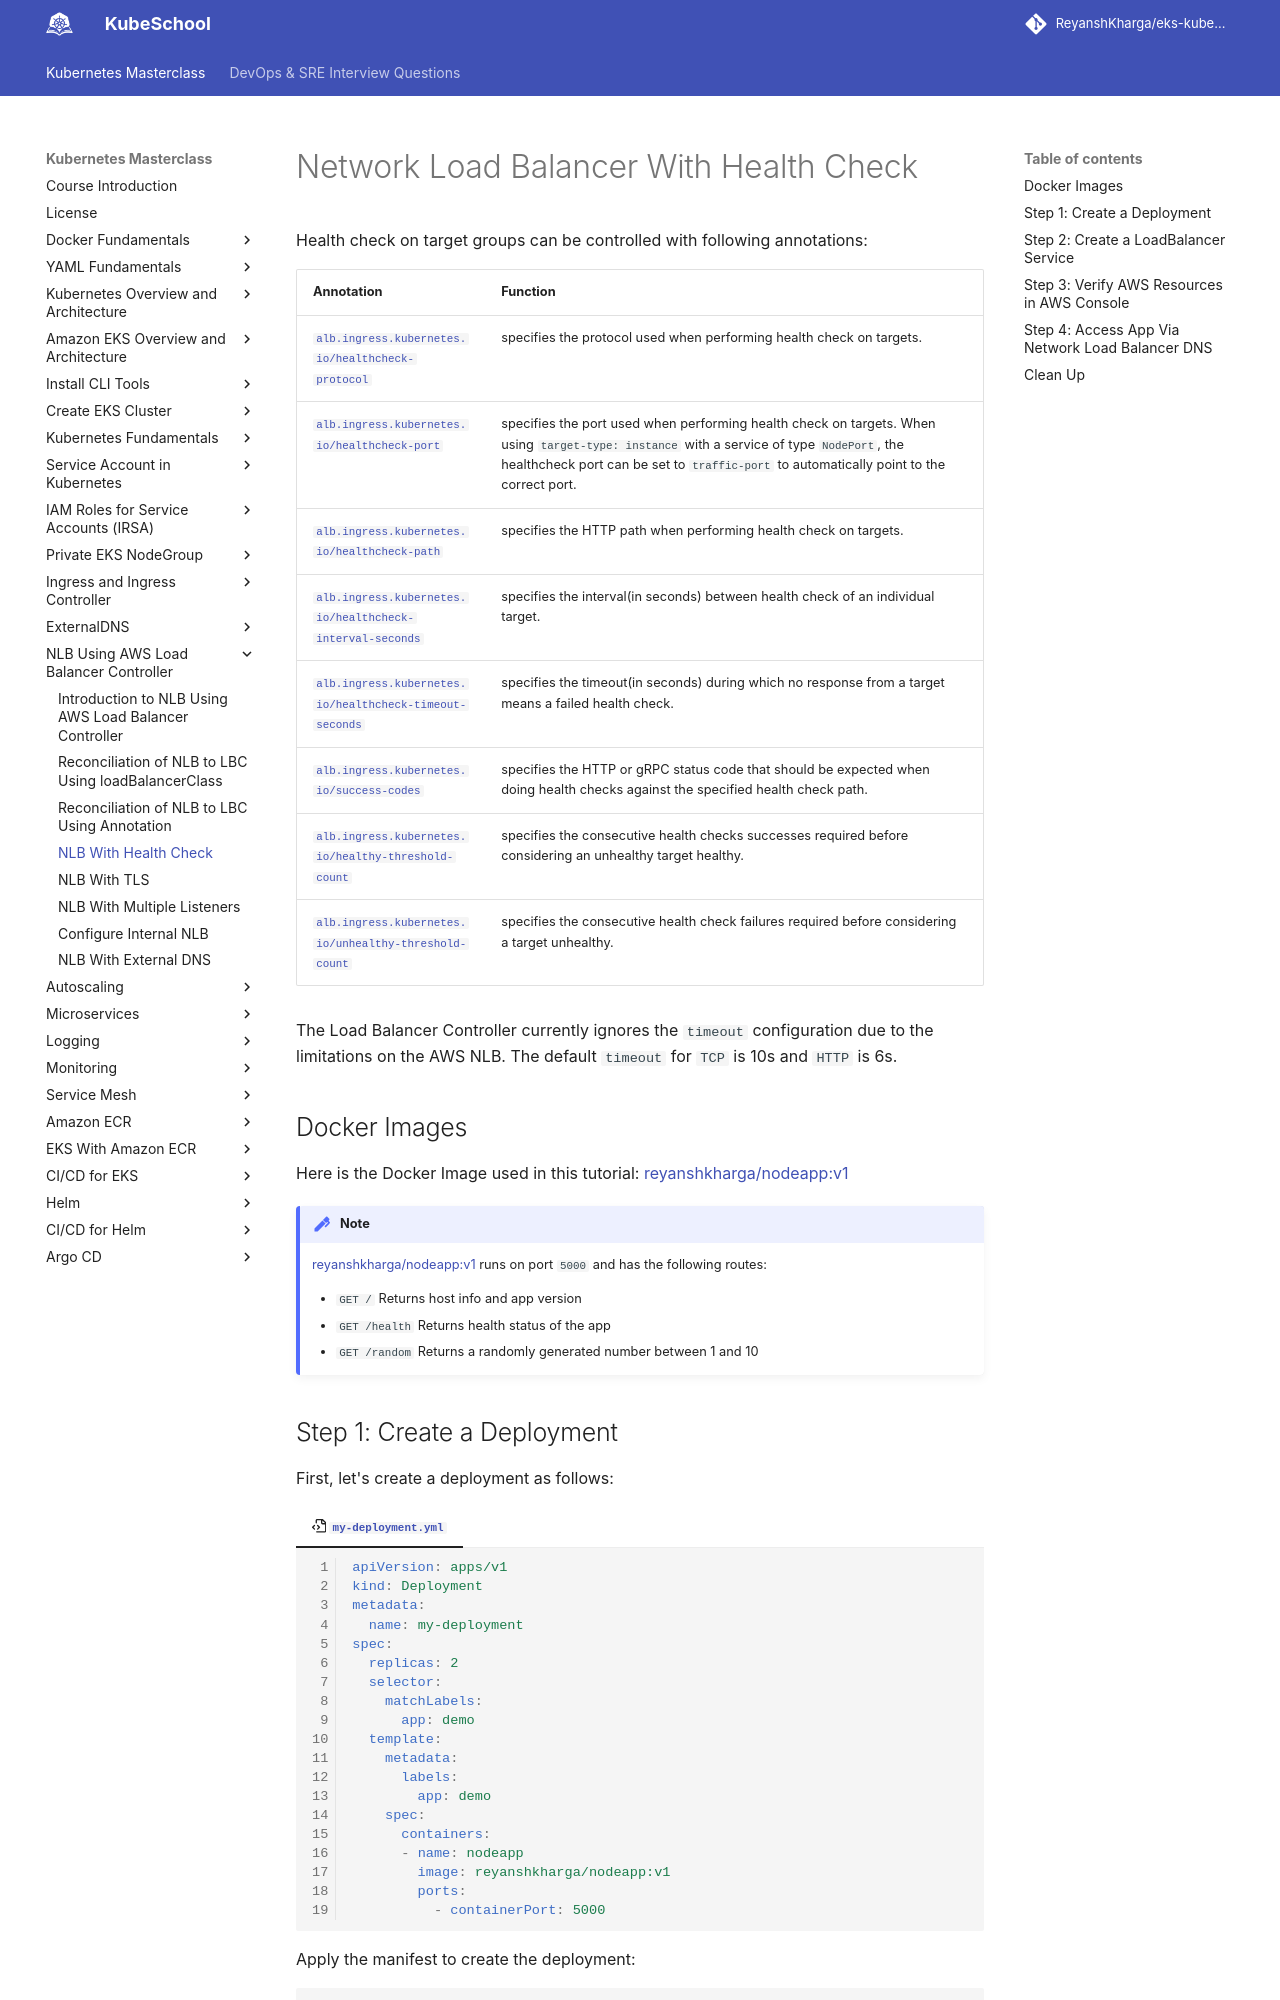

repository: ReyanshKharga/kloudkoncepts · page: kubernetes-on-eks/nlb-using-aws-load-balancer-controller/nlb-with-health-check/index.html · generator: mkdocs

---
description: Enhance Network Load Balancer (NLB) performance with Health Check. Learn how to optimize NLB for reliable and efficient load balancing.
---

# Network Load Balancer With Health Check

Health check on target groups can be controlled with following annotations:

| Annotation | Function |
|------------|------------|
| <a>`alb.ingress.kubernetes.io/healthcheck-protocol`</a> |specifies the protocol used when performing health check on targets. |
| <a>`alb.ingress.kubernetes.io/healthcheck-port`</a> | specifies the port used when performing health check on targets. When using `target-type: instance` with a service of type `NodePort`, the healthcheck port can be set to `traffic-port` to automatically point to the correct port. |
| <a>`alb.ingress.kubernetes.io/healthcheck-path`</a> | specifies the HTTP path when performing health check on targets. |
| <a>`alb.ingress.kubernetes.io/healthcheck-interval-seconds`</a> | specifies the interval(in seconds) between health check of an individual target. |
| <a>`alb.ingress.kubernetes.io/healthcheck-timeout-seconds`</a> | specifies the timeout(in seconds) during which no response from a target means a failed health check. |
| <a>`alb.ingress.kubernetes.io/success-codes`</a> | specifies the HTTP or gRPC status code that should be expected when doing health checks against the specified health check path. |
| <a>`alb.ingress.kubernetes.io/healthy-threshold-count`</a> | specifies the consecutive health checks successes required before considering an unhealthy target healthy. |
| <a>`alb.ingress.kubernetes.io/unhealthy-threshold-count`</a> | specifies the consecutive health check failures required before considering a target unhealthy. |

The Load Balancer Controller currently ignores the `timeout` configuration due to the limitations on the AWS NLB. The default `timeout` for `TCP` is 10s and `HTTP` is 6s.



## Docker Images

Here is the Docker Image used in this tutorial: [reyanshkharga/nodeapp:v1]{:target="_blank"}

!!! note
    [reyanshkharga/nodeapp:v1]{:target="_blank"} runs on port `5000` and has the following routes:

    - `GET /` Returns host info and app version
    - `GET /health` Returns health status of the app
    - `GET /random` Returns a randomly generated number between 1 and 10
